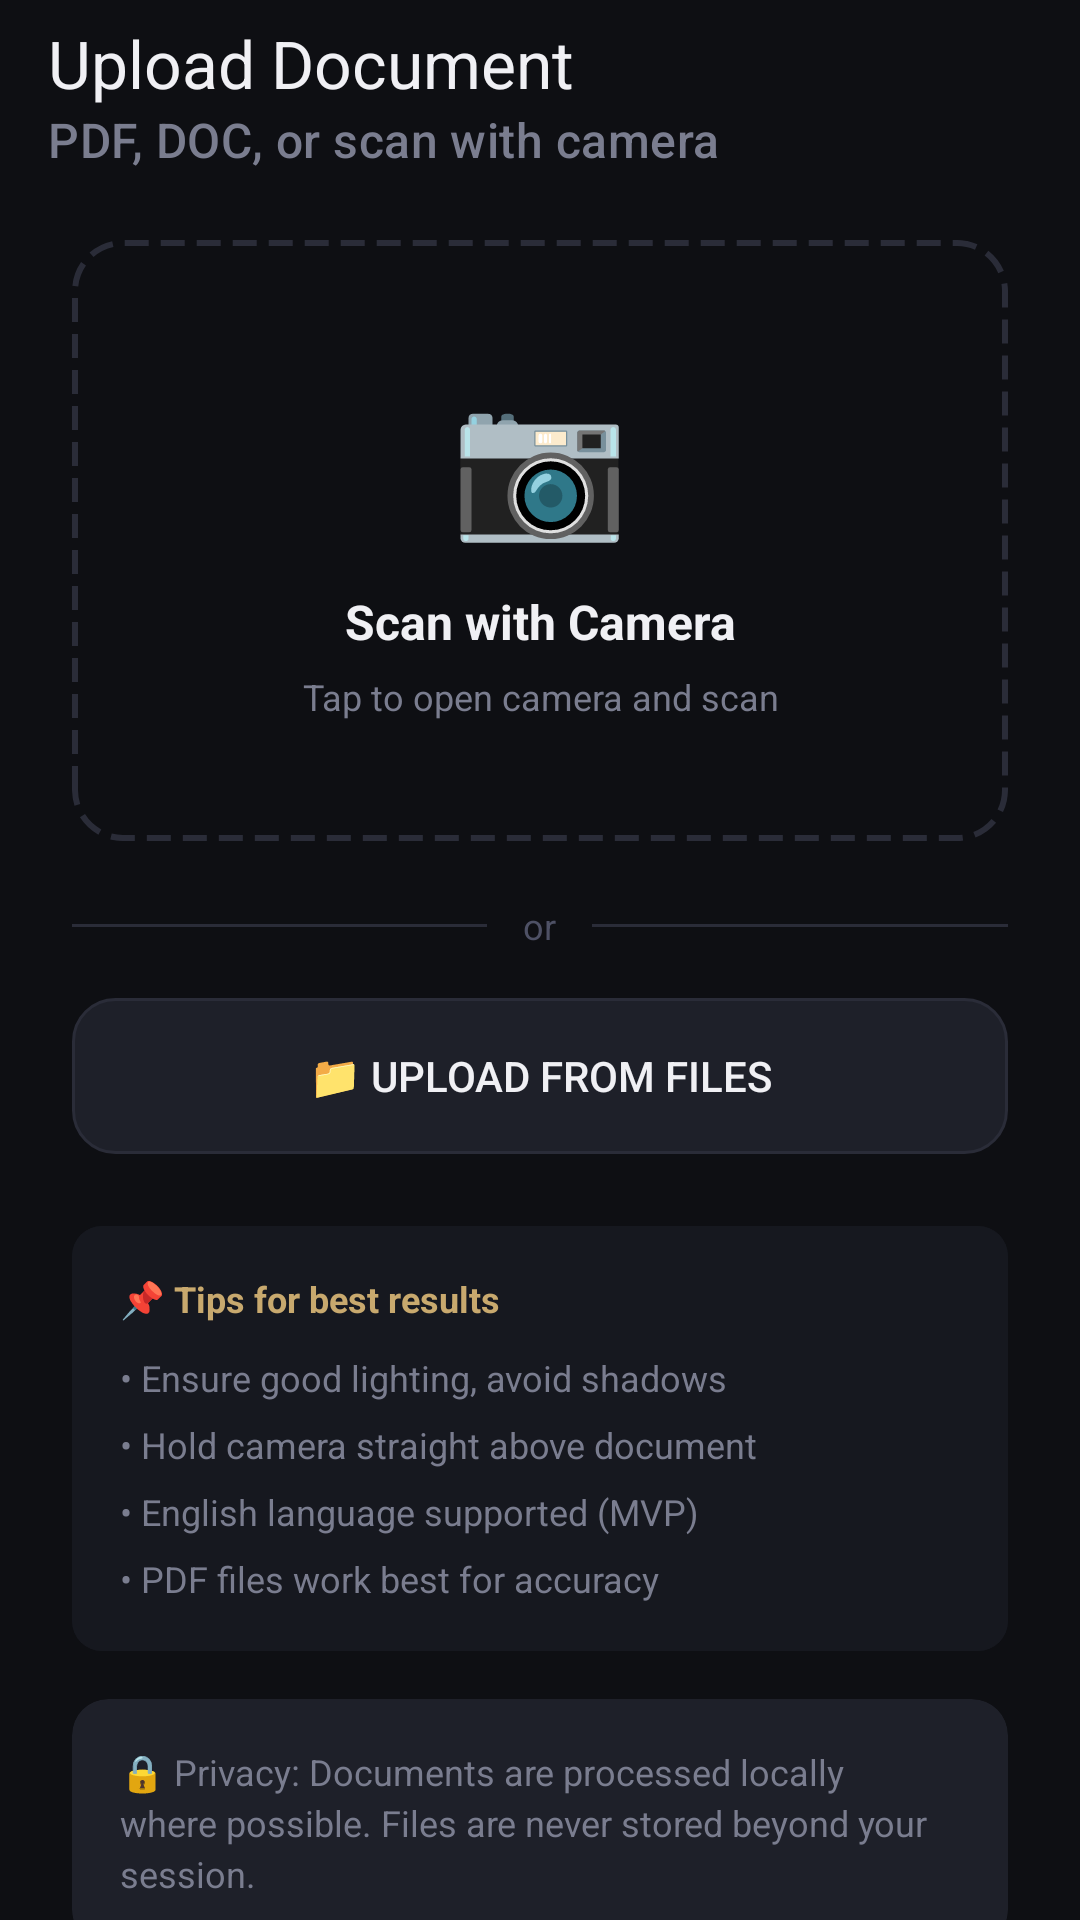

This screen was rendered from an Android layout file. Write that file and the resources it references.
<!-- AndroidManifest.xml: application theme Theme.ClauseClear -->
<!-- res/layout/fragment_upload.xml -->
<?xml version="1.0" encoding="utf-8"?>
<layout xmlns:android="http://schemas.android.com/apk/res/android"
    xmlns:app="http://schemas.android.com/apk/res-auto">

    <LinearLayout
        android:layout_width="match_parent"
        android:layout_height="match_parent"
        android:orientation="vertical"
        android:background="@color/bg_dark">

        
        <androidx.appcompat.widget.Toolbar
            android:id="@+id/toolbar"
            android:layout_width="match_parent"
            android:layout_height="?attr/actionBarSize"
            android:background="@color/bg_dark"
            android:paddingStart="8dp"
            android:paddingEnd="16dp"
            app:navigationIcon="@drawable/ic_back_arrow"
            app:navigationIconTint="@color/text_muted"
            app:title="@string/upload_document_title"
            app:titleTextColor="@color/text_primary"
            app:subtitleTextColor="@color/text_muted"
            app:subtitle="PDF, DOC, or scan with camera" />

        
        <ScrollView
            android:layout_width="match_parent"
            android:layout_height="0dp"
            android:layout_weight="1"
            android:scrollbars="none">

            <LinearLayout
                android:layout_width="match_parent"
                android:layout_height="wrap_content"
                android:orientation="vertical"
                android:paddingStart="24dp"
                android:paddingEnd="24dp"
                android:paddingTop="16dp"
                android:paddingBottom="32dp">

                
                <androidx.cardview.widget.CardView
                    android:id="@+id/zone_camera"
                    android:layout_width="match_parent"
                    android:layout_height="wrap_content"
                    android:layout_marginBottom="16dp"
                    android:clickable="true"
                    android:focusable="true"
                    android:foreground="?attr/selectableItemBackground"
                    app:cardCornerRadius="16dp"
                    app:cardElevation="0dp"
                    app:cardBackgroundColor="@color/transparent">

                    
                    <LinearLayout
                        android:layout_width="match_parent"
                        android:layout_height="wrap_content"
                        android:orientation="vertical"
                        android:gravity="center"
                        android:id="@+id/uploadPdf"
                        android:padding="40dp"
                        android:background="@drawable/bg_dashed_border">

                        <TextView
                            android:layout_width="wrap_content"
                            android:layout_height="wrap_content"
                            android:text="@string/emoji_camera"
                            android:textSize="48sp"
                            android:layout_marginBottom="12dp" />

                        <TextView
                            android:layout_width="wrap_content"
                            android:layout_height="wrap_content"
                            android:text="Scan with Camera"
                            android:textSize="16sp"
                            android:textStyle="bold"
                            android:textColor="@color/text_primary"
                            android:gravity="center"
                            android:layout_marginBottom="6dp" />

                        <TextView
                            android:layout_width="wrap_content"
                            android:layout_height="wrap_content"
                            android:text="Tap to open camera and scan"
                            android:textSize="12sp"
                            android:textColor="@color/text_muted"
                            android:gravity="center" />

                    </LinearLayout>

                </androidx.cardview.widget.CardView>

                
                <LinearLayout
                    android:layout_width="match_parent"
                    android:layout_height="wrap_content"
                    android:orientation="horizontal"
                    android:gravity="center_vertical"
                    android:layout_marginTop="4dp"
                    android:layout_marginBottom="16dp">

                    <View
                        android:layout_width="0dp"
                        android:layout_height="1dp"
                        android:layout_weight="1"
                        android:background="@color/border" />

                    <TextView
                        android:layout_width="wrap_content"
                        android:layout_height="wrap_content"
                        android:text="or"
                        android:textSize="12sp"
                        android:textColor="@color/text_dim"
                        android:paddingStart="12dp"
                        android:paddingEnd="12dp" />

                    <View
                        android:layout_width="0dp"
                        android:layout_height="1dp"
                        android:layout_weight="1"
                        android:background="@color/border" />

                </LinearLayout>

                
                <Button
                    android:id="@+id/btnUpload"
                    android:layout_width="match_parent"
                    android:layout_height="52dp"
                    android:layout_marginBottom="24dp"
                    android:text="@string/upload_from_files_label"
                    android:textSize="14sp"
                    android:textColor="@color/text_primary"
                    android:background="@drawable/btn_secondary"
                    android:stateListAnimator="@null" />

                
                <androidx.cardview.widget.CardView
                    android:layout_width="match_parent"
                    android:layout_height="wrap_content"
                    android:layout_marginBottom="16dp"
                    app:cardCornerRadius="10dp"
                    app:cardElevation="0dp"
                    app:cardBackgroundColor="@color/surface">

                    
                    <LinearLayout
                        android:layout_width="match_parent"
                        android:layout_height="wrap_content"
                        android:orientation="vertical"
                        android:padding="16dp"
                        android:background="@drawable/bg_left_accent_gold">

                        <TextView
                            android:layout_width="wrap_content"
                            android:layout_height="wrap_content"
                            android:text="@string/tips_title"
                            android:textSize="12sp"
                            android:textStyle="bold"
                            android:textColor="@color/accent_gold"
                            android:layout_marginBottom="10dp" />

                        <LinearLayout
                            android:layout_width="match_parent"
                            android:layout_height="wrap_content"
                            android:orientation="horizontal"
                            android:layout_marginBottom="6dp">
                            <TextView android:layout_width="wrap_content" android:layout_height="wrap_content" android:text="&#8226; " android:textColor="@color/text_muted" android:textSize="12sp"/>
                            <TextView android:layout_width="match_parent" android:layout_height="wrap_content" android:text="Ensure good lighting, avoid shadows" android:textColor="@color/text_muted" android:textSize="12sp"/>
                        </LinearLayout>

                        <LinearLayout
                            android:layout_width="match_parent"
                            android:layout_height="wrap_content"
                            android:orientation="horizontal"
                            android:layout_marginBottom="6dp">
                            <TextView android:layout_width="wrap_content" android:layout_height="wrap_content" android:text="&#8226; " android:textColor="@color/text_muted" android:textSize="12sp"/>
                            <TextView android:layout_width="match_parent" android:layout_height="wrap_content" android:text="Hold camera straight above document" android:textColor="@color/text_muted" android:textSize="12sp"/>
                        </LinearLayout>

                        <LinearLayout
                            android:layout_width="match_parent"
                            android:layout_height="wrap_content"
                            android:orientation="horizontal"
                            android:layout_marginBottom="6dp">
                            <TextView android:layout_width="wrap_content" android:layout_height="wrap_content" android:text="&#8226; " android:textColor="@color/text_muted" android:textSize="12sp"/>
                            <TextView android:layout_width="match_parent" android:layout_height="wrap_content" android:text="English language supported (MVP)" android:textColor="@color/text_muted" android:textSize="12sp"/>
                        </LinearLayout>

                        <LinearLayout
                            android:layout_width="match_parent"
                            android:layout_height="wrap_content"
                            android:orientation="horizontal">
                            <TextView android:layout_width="wrap_content" android:layout_height="wrap_content" android:text="&#8226; " android:textColor="@color/text_muted" android:textSize="12sp"/>
                            <TextView android:layout_width="match_parent" android:layout_height="wrap_content" android:text="PDF files work best for accuracy" android:textColor="@color/text_muted" android:textSize="12sp"/>
                        </LinearLayout>

                    </LinearLayout>

                </androidx.cardview.widget.CardView>

                
                <androidx.cardview.widget.CardView
                    android:layout_width="match_parent"
                    android:layout_height="wrap_content"
                    app:cardCornerRadius="12dp"
                    app:cardElevation="0dp"
                    app:cardBackgroundColor="@color/surface2">

                    <TextView
                        android:layout_width="match_parent"
                        android:layout_height="wrap_content"
                        android:padding="16dp"
                        android:text="@string/privacy_notice_text"
                        android:textSize="12sp"
                        android:textColor="@color/text_muted"
                        android:lineSpacingExtra="3dp" />

                </androidx.cardview.widget.CardView>

            </LinearLayout>

        </ScrollView>

    </LinearLayout>
</layout>
<!-- resources referenced by this layout -->
<resources>
  <color name="accent_gold">#C8A96E</color>
  <color name="bg_dark">#0E0F13</color>
  <color name="border">#2A2C38</color>
  <color name="surface">#16181F</color>
  <color name="surface2">#1E2029</color>
  <color name="text_dim">#4E5165</color>
  <color name="text_muted">#7A7D8F</color>
  <color name="text_primary">#F0F0F4</color>
  <color name="transparent">#00000000</color>
  <!-- drawable bg_dashed_border (drawable) -->
  <?xml version="1.0" encoding="utf-8"?>
  <shape android:shape="rectangle"
      xmlns:android="http://schemas.android.com/apk/res/android">
      <solid android:color="@color/transparent" />
      <stroke android:width="2dp" android:color="@color/border"
          android:dashWidth="8dp" android:dashGap="4dp" />
      <corners android:radius="16dp" />
  </shape>
  <!-- drawable bg_left_accent_gold (drawable) -->
  <?xml version="1.0" encoding="utf-8"?>
  <layer-list xmlns:android="http://schemas.android.com/apk/res/android">
  
      
      <item>
          <shape android:shape="rectangle">
              <solid android:color="#16181F" />  
          </shape>
      </item>
  
      
      <item
          android:left="0dp"
          android:right="9999dp"
          android:top="0dp"
          android:bottom="0dp">
  
          
          <shape android:shape="rectangle">
              <solid android:color="#C8A96E" />  
          </shape>
  
      </item>
  
  </layer-list>
  <!-- drawable btn_secondary (drawable) -->
  <?xml version="1.0" encoding="utf-8"?>
  <shape android:shape="rectangle"
      xmlns:android="http://schemas.android.com/apk/res/android">
      <solid android:color="@color/surface2" />
      <stroke android:width="1dp" android:color="@color/border" />
      <corners android:radius="14dp" />
  </shape>
  <string name="emoji_camera">📷</string>
  <string name="privacy_notice_text">🔒  Privacy: Documents are processed locally where possible. Files are never stored beyond your session.</string>
  <string name="tips_title">📌  Tips for best results</string>
  <string name="upload_document_title">Upload Document</string>
  <string name="upload_from_files_label">📁  Upload from Files</string>
  <style name="Theme.ClauseClear" parent="Base.Theme.ClauseClear" />
  <style name="Base.Theme.ClauseClear" parent="Theme.Material3.DayNight.NoActionBar">
          
          
      </style>
</resources>
